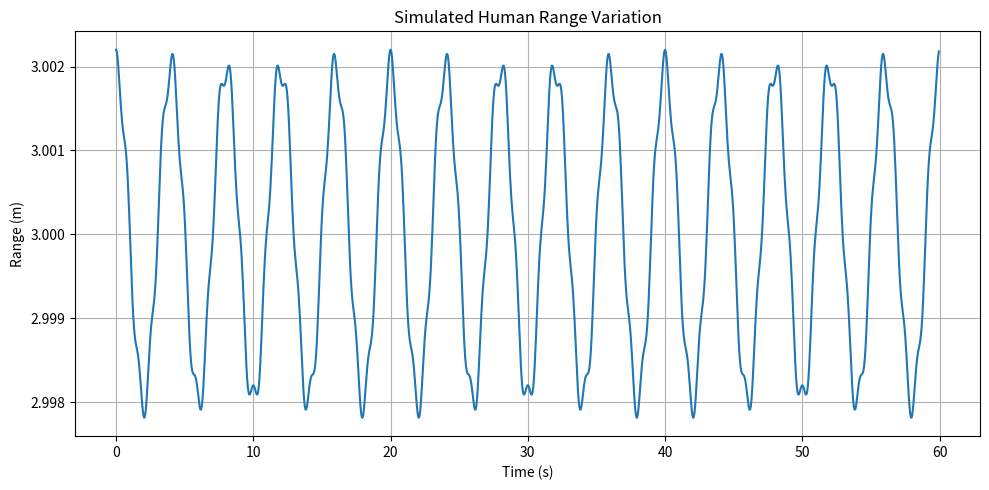
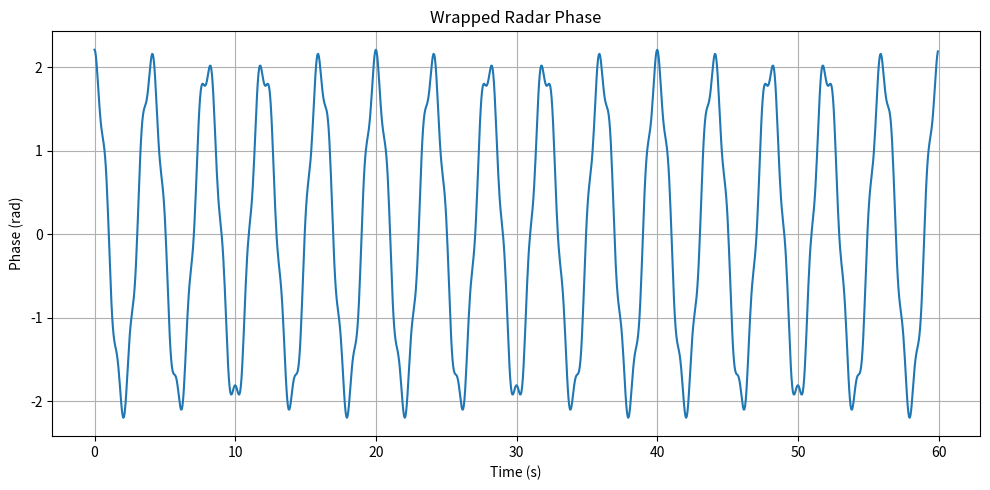
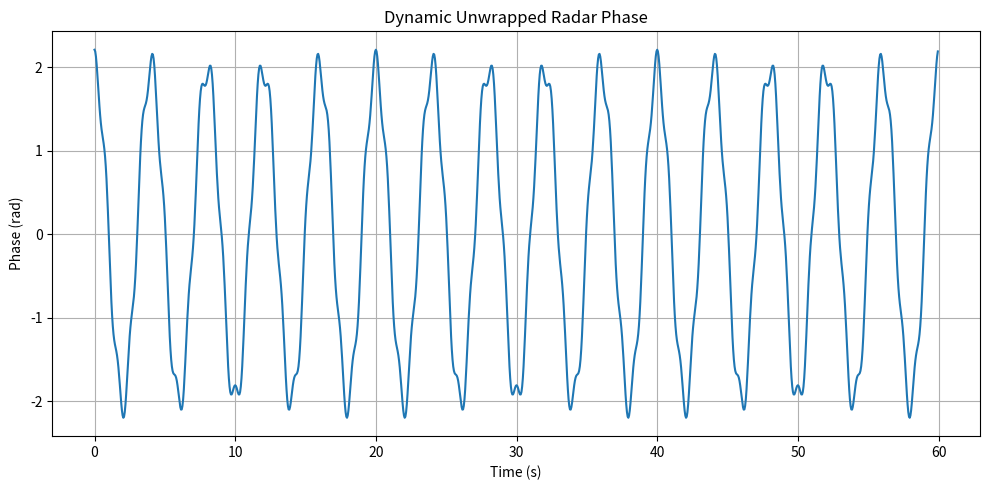

Write the Python code that produced these figures, in order.
"""
Phase 2.5B - Convert Chest Motion to Radar Phase

Mathematical model:

    R(t) = R0 + x(t)

    lambda = c / fc

    phi(t) = 4*pi*R(t)/lambda

    z(t) = A*exp(j*phi(t))

This represents the complex I/Q signal observed at
the selected human range bin.
"""

import numpy as np
import matplotlib.pyplot as plt


# ============================================================
# 1. Constants
# ============================================================

c = 3e8


# ============================================================
# 2. Radar parameters
# ============================================================

fc = 24e9                  # 24 GHz simulation example

wavelength = c / fc


# ============================================================
# 3. Target average range
# ============================================================

R0 = 3.0                   # 3 meters


# ============================================================
# 4. Slow-time parameters
# ============================================================

slow_fs = 20               # 20 chirps/second

duration = 60              # 60 seconds

N = int(slow_fs * duration)

t = np.arange(N) / slow_fs


# ============================================================
# 5. Breathing parameters
# ============================================================

fb = 0.25                  # 0.25 Hz = 15 BPM

Ab = 0.002                 # 2 mm


# ============================================================
# 6. Heartbeat parameters
# ============================================================

fh = 1.2                   # 1.2 Hz = 72 BPM

Ah = 0.0002                # 0.2 mm


# ============================================================
# 7. Generate chest motion
# ============================================================

x_breathing = (
    Ab * np.cos(2 * np.pi * fb * t)
)

x_heartbeat = (
    Ah * np.cos(2 * np.pi * fh * t)
)

x = x_breathing + x_heartbeat


# ============================================================
# 8. Calculate instantaneous range
# ============================================================

R = R0 + x


# ============================================================
# 9. Calculate radar phase
# ============================================================

phi = (
    4 * np.pi * R / wavelength
)


# ============================================================
# 10. Generate complex I/Q signal
# ============================================================

A = 1.0

z = A * np.exp(1j * phi)


# ============================================================
# 11. Extract I and Q
# ============================================================

I = np.real(z)

Q = np.imag(z)


# ============================================================
# 12. Extract wrapped phase
# ============================================================

phase_wrapped = np.angle(z)


# ============================================================
# 13. Unwrap phase
# ============================================================

phase_unwrapped = np.unwrap(
    phase_wrapped
)


# ============================================================
# 14. Remove constant phase component
# ============================================================

phase_dynamic = (
    phase_unwrapped
    - np.mean(phase_unwrapped)
)


# ============================================================
# 15. Print information
# ============================================================

print("==========================================")
print("PHASE 2.5B - RADAR PHASE MODEL")
print("==========================================")

print(f"Carrier frequency : {fc/1e9:.1f} GHz")
print(f"Wavelength        : {wavelength*1000:.2f} mm")
print(f"Average range     : {R0:.2f} m")

print("------------------------------------------")

print(f"Breathing rate    : {fb*60:.1f} BPM")
print(f"Heart rate        : {fh*60:.1f} BPM")

print("==========================================")


# ============================================================
# 16. Plot range variation
# ============================================================

plt.figure(figsize=(10, 5))

plt.plot(
    t,
    R
)

plt.xlabel("Time (s)")
plt.ylabel("Range (m)")

plt.title(
    "Simulated Human Range Variation"
)

plt.grid(True)

plt.tight_layout()
plt.show()


# ============================================================
# 17. Plot wrapped phase
# ============================================================

plt.figure(figsize=(10, 5))

plt.plot(
    t,
    phase_wrapped
)

plt.xlabel("Time (s)")
plt.ylabel("Phase (rad)")

plt.title(
    "Wrapped Radar Phase"
)

plt.grid(True)

plt.tight_layout()
plt.show()


# ============================================================
# 18. Plot unwrapped phase
# ============================================================

plt.figure(figsize=(10, 5))

plt.plot(
    t,
    phase_dynamic
)

plt.xlabel("Time (s)")
plt.ylabel("Phase (rad)")

plt.title(
    "Dynamic Unwrapped Radar Phase"
)

plt.grid(True)

plt.tight_layout()
plt.show()
